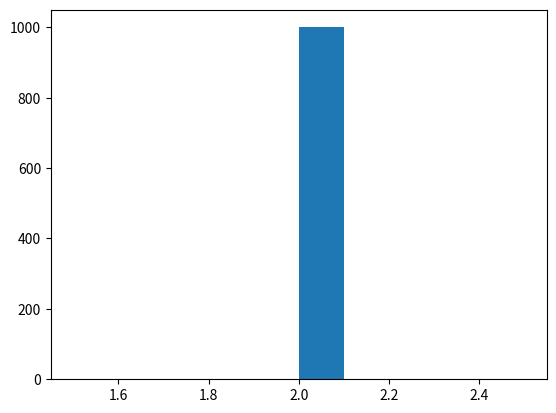
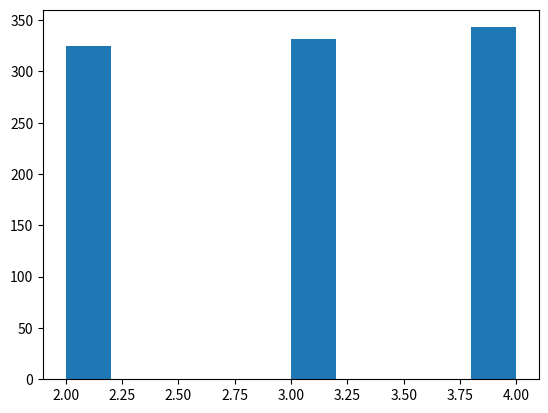

Python code for these plots, in order:
# -*- coding: utf-8 -*-
"""
Created on Tue Jun 25 22:58:21 2019

[redacted]
"""

import numpy as np
import matplotlib.pyplot as plt

max_val = 5
min_val = 2
feature_val = 2

lb_trace = []
ub_trace = []
for i in range(1000):
    
    #Define a continuous range beginning and ending on integers
    #Select a lower bound on the integers in [min_val,feature_val]
    lb = np.random.randint(feature_val+1-min_val)+min_val
    #Select an upper bound on the integers in [lb,max_val]
    ub = np.random.randint(max_val+1-feature_val)+feature_val
    #If the selected bounds contain the entire range (which would 
    #indicate that the variable would have no contribution towards
    #discriminating the output), randomly select either the upper 
    #or lower bound to shift.
    if (lb==min_val)&(ub == max_val): 
        if feature_val == min_val:
            decrease_ub = True
        elif feature_val == max_val:
            decrease_ub = False
        elif np.random.rand()>0.5:
            decrease_ub = True
        else:
            decrease_ub = False
            
        if decrease_ub:
            #Calculate the adjustment as a random integer between 1 and
            #the difference between the min and max
            adjustment = np.random.randint(max_val-feature_val)+1
            ub-=adjustment
        else:
            #Calculate the adjustment as a random integer between 
            #the difference between the min and max
            adjustment = np.random.randint(feature_val-min_val)+1
            lb+=adjustment
    
    lb_trace.append(lb)
    ub_trace.append(ub)
   
plt.figure()
plt.hist(lb_trace)
plt.figure()
plt.hist(ub_trace)
